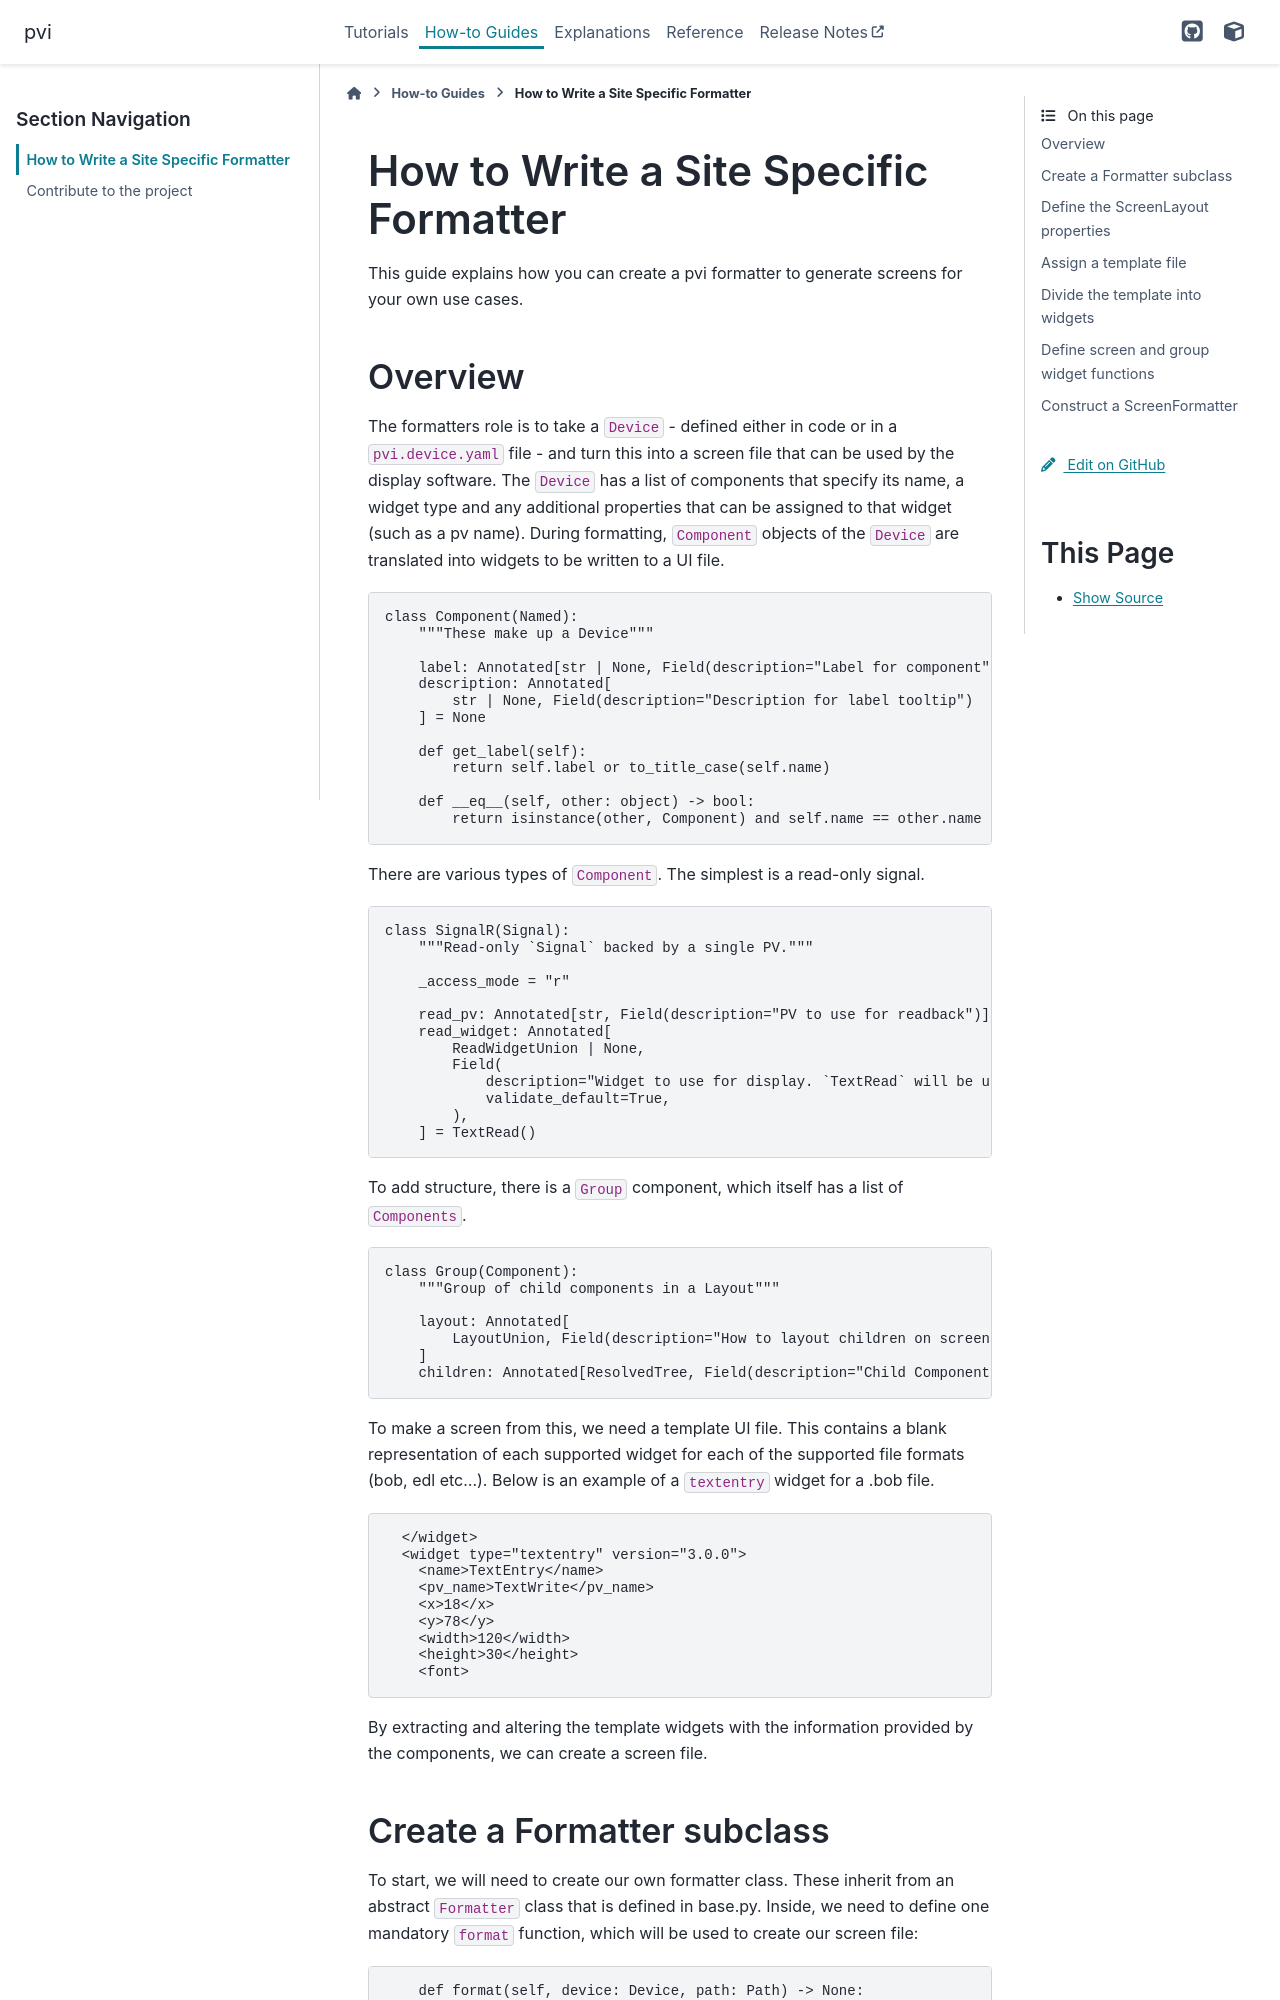

repository: epics-containers/pvi · page: 0.14.0/how-to/write-a-formatter.html · generator: sphinx

# How to Write a Site Specific Formatter

This guide explains how you can create a pvi formatter to generate screens for
your own use cases.

## Overview

The formatters role is to take a `Device` - defined either in code or in a
`pvi.device.yaml` file - and turn this into a screen file that can be used by the
display software. The `Device` has a list of components that specify its name, a widget
type and any additional properties that can be assigned to that widget (such as a pv
name). During formatting, `Component` objects of the `Device` are translated into
widgets to be written to a UI file.

```{literalinclude} ../../src/pvi/device.py
:pyobject: Component
```

There are various types of `Component`. The simplest is a read-only signal.

```{literalinclude} ../../src/pvi/device.py
:pyobject: SignalR
```

To add structure, there is a `Group` component, which itself has a list of `Components`.

```{literalinclude} ../../src/pvi/device.py
:pyobject: Group
```

To make a screen from this, we need a template UI file. This contains a blank
representation of each supported widget for each of the supported file formats (bob, edl
etc...). Below is an example of a `textentry` widget for a .bob file.

```{literalinclude} ../../src/pvi/_format/dls.bob
:language: xml
:lines: 46-54
```

By extracting and altering the template widgets with the information provided by the
components, we can create a screen file.
